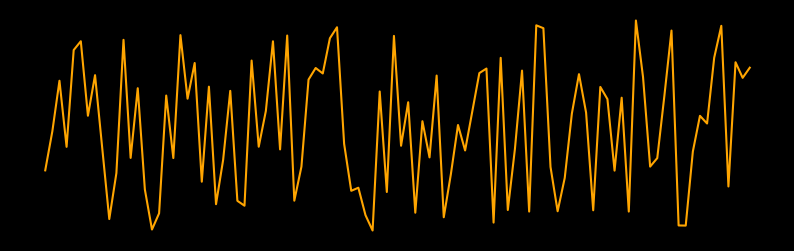

Write the Python code that produced this figure.
import io
import matplotlib
import matplotlib.figure as mpl_fig
from matplotlib import pyplot as plt
import numpy as np

matplotlib.use('agg')


def plot_waveform(audio_array: np.ndarray):
    fig = plt.figure(figsize=(10, 3))
    plt.style.use('dark_background')
    plt.plot(audio_array, color='orange')
    plt.axis("off")
    return fig

def plot_waveform_as_image(audio_array: np.ndarray):
    fig = plot_waveform(audio_array)
    plt.close()
    return figure_to_image(fig)


def save_waveform_plot(audio_array: np.ndarray, filename_png: str):
    # fig = plt.figure(figsize=(10, 3))
    # plt.style.use("dark_background")
    # plt.plot(audio_array, color="orange")
    # plt.axis("off")
    # plt.savefig(filename_png)
    # plt.close()
    fig = plot_waveform(audio_array)
    plt.savefig(filename_png)
    plt.close()
    return figure_to_image(fig)


def figure_to_image(fig: mpl_fig.Figure):
    with io.BytesIO() as buff:
        fig.savefig(buff, format='raw')
        buff.seek(0)
        data = np.frombuffer(buff.getvalue(), dtype=np.uint8)
    w, h = fig.canvas.get_width_height()
    return data.reshape((int(h), int(w), -1))


if __name__ == "__main__":
    print("Testing save_waveform_plot.py")
    audio_array = np.random.rand(100)
    filename_png = "test.png"
    data = save_waveform_plot(audio_array, filename_png)
    print(data)
    print("Testing save_waveform_plot.py done")
